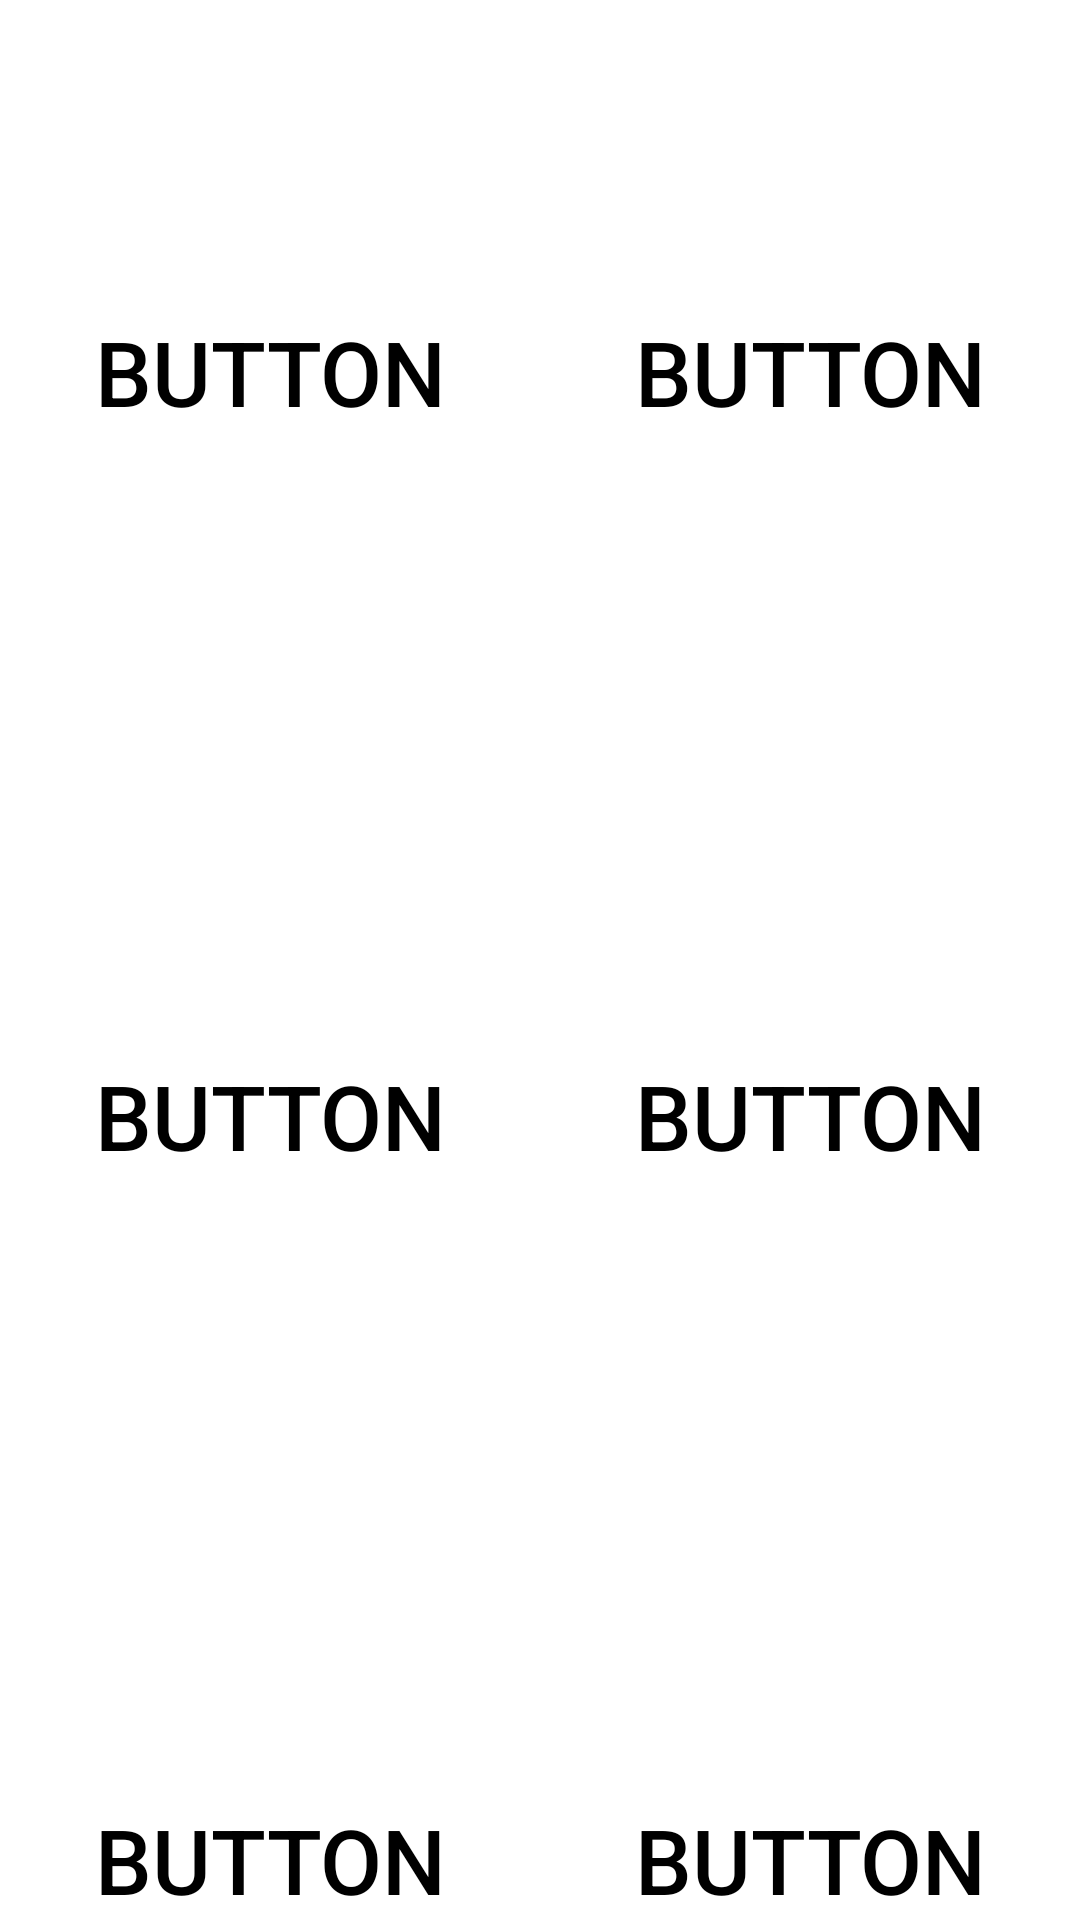

Here is an Android app screen rendered from its layout file. Give the layout XML and the strings, colors and styles it references.
<!-- AndroidManifest.xml: application theme Theme.SampleKiosk -->
<!-- res/layout/fragment_menu_dess1.xml -->
<?xml version="1.0" encoding="utf-8"?>
<FrameLayout xmlns:android="http://schemas.android.com/apk/res/android"
    xmlns:app="http://schemas.android.com/apk/res-auto"
    xmlns:tools="http://schemas.android.com/tools"
    android:layout_width="match_parent"
    android:layout_height="1040dp"
    tools:context=".MenuReco1">

    <LinearLayout
        android:id="@+id/linearLayout"
        android:layout_width="match_parent"
        android:layout_height="992dp"
        android:orientation="vertical">

        <LinearLayout
            android:layout_width="match_parent"
            android:layout_height="match_parent"
            android:layout_weight="1"
            android:orientation="horizontal">

            <Button
                android:id="@+id/button"
                style="@style/Widget.AppCompat.Button.Borderless"
                android:layout_width="match_parent"
                android:layout_height="match_parent"
                android:layout_weight="1"
                android:backgroundTint="#00000000"
                android:drawableLeft="@drawable/dessert_resize"
                android:text="Button"
                android:textColor="#000000"
                android:textSize="30sp" />

            <Button
                android:id="@+id/button1"
                style="@style/Widget.AppCompat.Button.Borderless"
                android:layout_width="match_parent"
                android:layout_height="match_parent"
                android:layout_weight="1"
                android:backgroundTint="#00000000"
                android:drawableLeft="@drawable/dessert_resize"
                android:text="Button"
                android:textColor="#000000"
                android:textSize="30sp" />

        </LinearLayout>

        <LinearLayout
            android:layout_width="match_parent"
            android:layout_height="match_parent"
            android:layout_weight="1"
            android:orientation="horizontal">

            <Button
                android:id="@+id/button2"
                style="@style/Widget.AppCompat.Button.Borderless"
                android:layout_width="match_parent"
                android:layout_height="match_parent"
                android:layout_weight="1"
                android:backgroundTint="#00000000"
                android:drawableLeft="@drawable/dessert_resize"
                android:text="Button"
                android:textColor="#000000"
                android:textSize="30sp" />

            <Button
                android:id="@+id/button3"
                style="@style/Widget.AppCompat.Button.Borderless"
                android:layout_width="match_parent"
                android:layout_height="match_parent"
                android:layout_weight="1"
                android:backgroundTint="#00000000"
                android:drawableLeft="@drawable/dessert_resize"
                android:text="Button"
                android:textColor="#000000"
                android:textSize="30sp" />
        </LinearLayout>

        <LinearLayout
            android:layout_width="match_parent"
            android:layout_height="match_parent"
            android:layout_weight="1"
            android:orientation="horizontal">

            <Button
                android:id="@+id/button4"
                style="@style/Widget.AppCompat.Button.Borderless"
                android:layout_width="match_parent"
                android:layout_height="match_parent"
                android:layout_weight="1"
                android:backgroundTint="#00000000"
                android:drawableLeft="@drawable/dessert_resize"
                android:text="Button"
                android:textColor="#000000"
                android:textSize="30sp" />

            <Button
                android:id="@+id/button5"
                style="@style/Widget.AppCompat.Button.Borderless"
                android:layout_width="match_parent"
                android:layout_height="match_parent"
                android:layout_weight="1"
                android:backgroundTint="#00000000"
                android:drawableLeft="@drawable/dessert_resize"
                android:text="Button"
                android:textColor="#000000"
                android:textSize="30sp" />
        </LinearLayout>

        <LinearLayout
            android:layout_width="match_parent"
            android:layout_height="match_parent"
            android:layout_weight="1"
            android:orientation="horizontal">

            <Button
                android:id="@+id/button6"
                style="@style/Widget.AppCompat.Button.Borderless"
                android:layout_width="match_parent"
                android:layout_height="match_parent"
                android:layout_weight="1"
                android:backgroundTint="#00000000"
                android:drawableLeft="@drawable/dessert_resize"
                android:text="Button"
                android:textColor="#000000"
                android:textSize="30sp" />

            <Button
                android:id="@+id/button7"
                style="@style/Widget.AppCompat.Button.Borderless"
                android:layout_width="match_parent"
                android:layout_height="match_parent"
                android:layout_weight="1"
                android:backgroundTint="#00000000"
                android:drawableLeft="@drawable/dessert_resize"
                android:text="Button"
                android:textColor="#000000"
                android:textSize="30sp" />
        </LinearLayout>
    </LinearLayout>

</FrameLayout>
<!-- resources referenced by this layout -->
<resources>
  <!-- drawable dessert_resize (drawable) -->
  <?xml version="1.0" encoding="utf-8"?>
  <layer-list xmlns:android="http://schemas.android.com/apk/res/android">
      <item
          android:width="180dp"
          android:height="200dp"
          android:drawable="@drawable/dessert"/>
  </layer-list>
  <style name="Theme.SampleKiosk" parent="Theme.MaterialComponents.DayNight.NoActionBar">
          
          <item name="colorPrimary">@color/purple_500</item>
          <item name="colorPrimaryVariant">@color/purple_700</item>
          <item name="colorOnPrimary">@color/white</item>
          
          <item name="colorSecondary">@color/teal_200</item>
          <item name="colorSecondaryVariant">@color/teal_700</item>
          <item name="colorOnSecondary">@color/black</item>
          
          <item name="android:statusBarColor" tools:targetApi="l">?attr/colorPrimaryVariant</item>
          
      </style>
  <color name="purple_500">#FF6200EE</color>
  <color name="purple_700">#FF3700B3</color>
  <color name="white">#FFFFFFFF</color>
  <color name="teal_200">#FF03DAC5</color>
  <color name="teal_700">#FF018786</color>
  <color name="black">#FF000000</color>
</resources>
